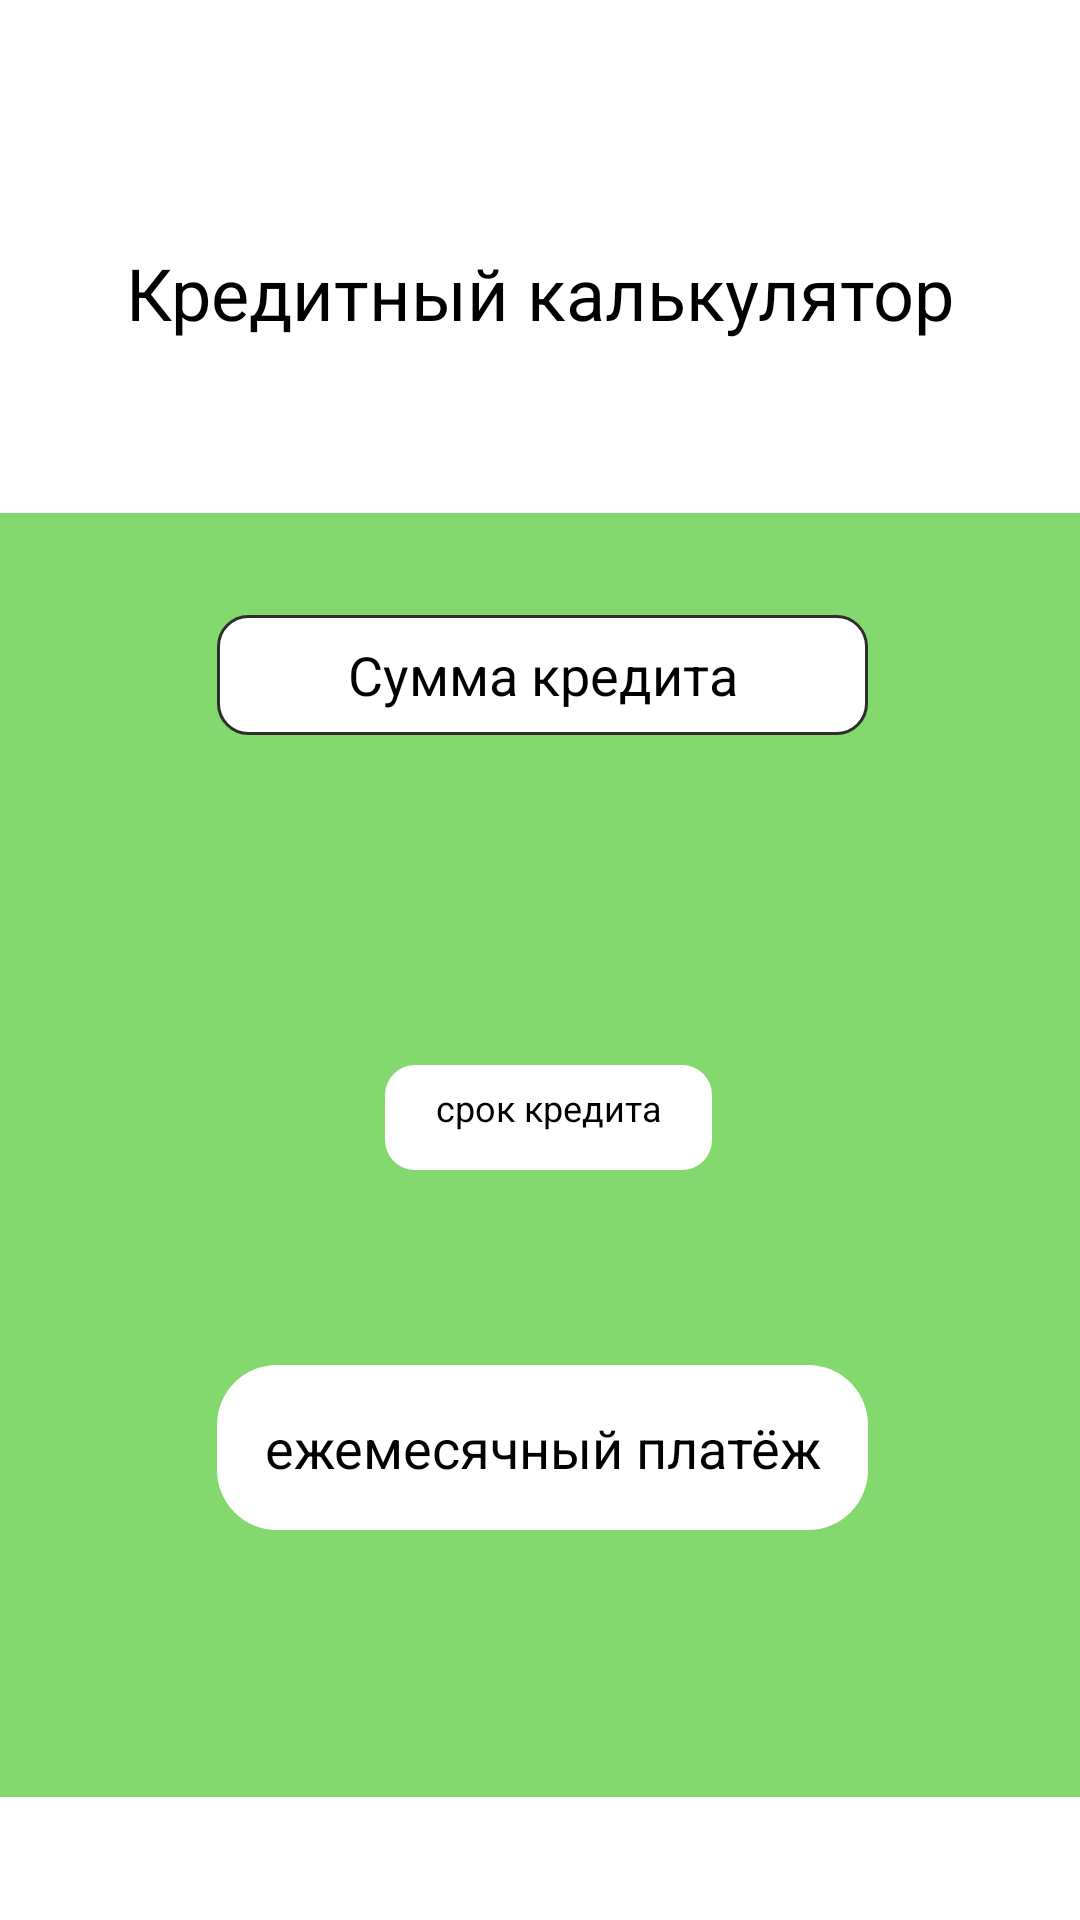

Android layout source for this screen:
<!-- AndroidManifest.xml: application theme Theme.DeminKE_PR31_01 -->
<!-- res/layout/activity_calcul.xml -->
<?xml version="1.0" encoding="utf-8"?>
<LinearLayout xmlns:android="http://schemas.android.com/apk/res/android"
    xmlns:tools="http://schemas.android.com/tools"
    android:layout_width="match_parent"
    android:layout_height="match_parent"
    android:background="@color/white"
    android:orientation="vertical"
    tools:context=".CalcActivity"
    android:id="@+id/three">


    <TextView
        android:layout_marginTop="65dp"
        android:layout_width="wrap_content"
        android:layout_height="wrap_content"
        android:layout_gravity="center"
        android:gravity="center"
        android:width="375dp"
        android:height="65dp"
        android:text="@string/creditCal"
        android:textColor="@color/black"
        android:textFontWeight="700"
        android:textSize="24sp" />

    <LinearLayout
        android:layout_width="match_parent"
        android:layout_height="match_parent"
        android:layout_marginTop="41dp"
        android:layout_marginBottom="41dp"
        android:background="@color/green"
        android:orientation="vertical">

        <TextView
            android:id="@+id/sum"
            android:layout_width="wrap_content"
            android:layout_height="wrap_content"
            android:layout_gravity="center"
            android:layout_marginBottom="110dp"
            android:width="268dp"
            android:height="40dp"
            android:layout_marginTop="34dp"
            android:layout_marginStart="72dp"
            android:layout_marginEnd="71dp"
            android:background="@drawable/sumcred"
            android:gravity="center"
            android:singleLine="false"
            android:text="@string/creditsSum"
            android:textColor="@color/black"
            android:textFontWeight="700"
            android:textSize="18sp">
        </TextView>
        <TextView
            android:id="@+id/time"
            android:layout_width="wrap_content"
            android:layout_height="wrap_content"
            android:layout_gravity="center"
            android:layout_marginBottom="65dp"
            android:width="160dp"
            android:height="35dp"
            android:layout_marginStart="127dp"
            android:layout_marginEnd="124dp"
            android:background="@drawable/vvodsrokcred"
            android:paddingTop="6dp"
            android:gravity="center_horizontal"
            android:singleLine="false"
            android:text="@string/creditSrok"
            android:textColor="@color/black"
            android:textFontWeight="700"
            android:textSize="12sp">
        </TextView>
        <TextView
            android:id="@+id/mouth"
            android:layout_width="wrap_content"
            android:layout_height="wrap_content"
            android:layout_gravity="center"
            android:layout_marginBottom="70dp"
            android:width="268dp"
            android:height="55dp"
            android:layout_marginStart="72dp"
            android:layout_marginEnd="71dp"
            android:background="@drawable/ejplatbig"
            android:gravity="center"
            android:singleLine="false"
            android:text="@string/creditEj"
            android:textColor="@color/black"
            android:textFontWeight="700"
            android:textSize="18sp">
        </TextView>
        <Button
            android:id="@+id/reg"
            android:layout_width="wrap_content"
            android:layout_height="wrap_content"
            android:background="@drawable/button_darkgreen"
            android:text="@string/reg"
            android:textSize="24dp"
            android:textColor="@color/white"
            android:layout_marginStart="33dp"
            android:layout_marginBottom="28dp"
            android:onClick="reg">
        </Button>
    </LinearLayout>
</LinearLayout>
<!-- resources referenced by this layout -->
<resources>
  <color name="black">#FF000000</color>
  <color name="green">#83D96E</color>
  <color name="white">#FFFFFFFF</color>
  <!-- drawable button_darkgreen (drawable) -->
  <?xml version="1.0" encoding="utf-8"?>
  <shape xmlns:android="http://schemas.android.com/apk/res/android">
      <solid android:color="@color/darkgreen"></solid>
      <corners android:radius="20dp" ></corners>
      <size android:width="350dp" android:height="70dp"></size>
  </shape>
  <!-- drawable ejplatbig (drawable) -->
  <?xml version="1.0" encoding="utf-8"?>
  <shape xmlns:android="http://schemas.android.com/apk/res/android">
      <solid android:color="@color/white"></solid>
      <corners android:radius="20dp" ></corners>
      <size android:width="268dp" android:height="55dp"></size>
  
  </shape>
  <!-- drawable sumcred (drawable) -->
  <?xml version="1.0" encoding="utf-8"?>
  <shape xmlns:android="http://schemas.android.com/apk/res/android">
      <solid android:color="@color/white"></solid>
      <corners android:radius="10dp" ></corners>
      <stroke android:width="1dp" android:color="@color/credslidergray"></stroke>
      <size android:width="268dp" android:height="30dp"></size>
  </shape>
  <!-- drawable vvodsrokcred (drawable) -->
  <?xml version="1.0" encoding="utf-8"?>
  <shape xmlns:android="http://schemas.android.com/apk/res/android">
      <solid android:color="@color/white"></solid>
      <corners android:radius="10dp" ></corners>
      <size android:width="160dp" android:height="35dp"></size>
  </shape>
  <string name="creditCal">Кредитный калькулятор</string>
  <string name="creditEj">ежемесячный платёж</string>
  <string name="creditSrok">срок кредита</string>
  <string name="creditsSum">Сумма кредита</string>
  <string name="reg">Регистрация</string>
  <style name="Theme.DeminKE_PR31_01" parent="Base.Theme.DeminKE_PR31_01" />
  <color name="darkgreen">#375F40</color>
  <color name="credslidergray">#302D2D</color>
  <style name="Base.Theme.DeminKE_PR31_01" parent="Theme.AppCompat.DayNight.NoActionBar">
          
          
      </style>
</resources>
